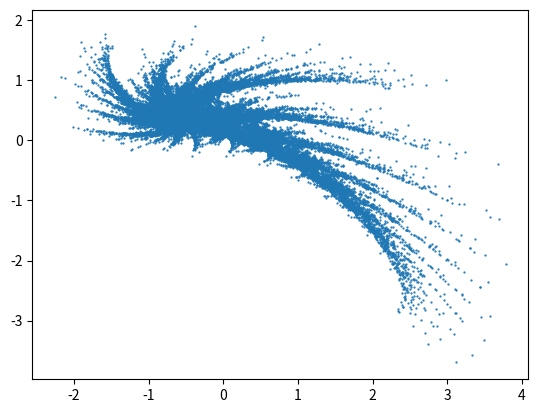

Write the Python code that produced this figure.
import numpy as np
import matplotlib.pyplot as plt


class AffineFractal:
    """
    Build fractals using affine transformation (see compgraph Lab4)
    """
    def __init__(self, list_of_lists_of_parameter: list, skip_first_n_points: int=10**2, standart_type:bool =True, *args):
        """
        Initiates affine fractal with given parameters but before checks if parameters are correct

        # Parameters:
        list_of_lists_of_parameter: list (list with lists in it (For a,b,c,d,e,f and, if needed, p))
        skip_first_n_points: int (skip first n points of the output)
        standart_type: bool (if true -- Decart, if false -- Polar coordinates)
        """
        if args != ():
            raise ValueError(f"Wrong number of arguments, {args} excess")
        self.list_to_check = [list, int, bool]
        self.check_args(list_of_lists_of_parameter, skip_first_n_points, standart_type)

        self.skip_first_n_points = skip_first_n_points
        self.standart_type = standart_type
        if self.standart_type:
            if len(list_of_lists_of_parameter) == 7:
                self.a, self.b, self.c, self.d, self.e, self.f, self.p = list_of_lists_of_parameter
            else:
                self.a, self.b, self.c, self.d, self.e, self.f = list_of_lists_of_parameter
                self.p = [1/len(self.a)] * len(self.a)
        else:
            if len(list_of_lists_of_parameter) == 7:
                self.r, self.s, self.t, self.fi, self.e, self.f, self.p = list_of_lists_of_parameter
            else:
                self.r, self.s, self.t, self.fi, self.e, self.f = list_of_lists_of_parameter
                self.p = [1/self.r.__len__()] * len(self.r)

    def check_args(self, *args):
        """
        Checks if parameters are correct

        if not - raises ValueError with appropriate message
        """
        for argument_index in range(len(args)):
            if type(args[argument_index]) is not self.list_to_check[argument_index]:
                raise ValueError(f"Wrong argument {args[argument_index]}, which is {type(args[argument_index])} type, expected {self.list_to_check[argument_index]} type")

        previous_parameter = None
        for parameter in args[0]:
            if type(parameter) is not list:  # checks if what it received is list
                raise ValueError(f"Wrong parameter {parameter}, which is {type(parameter)} type, expected list type")

            for parameter_index in range(len(parameter)):  # checks if what it received is list where each element is int or float
                if type(parameter[parameter_index]) is not int and type(parameter[parameter_index]) is not float:
                    raise ValueError(f"Wrong parameter {parameter[parameter_index]}, which is {type(parameter[parameter_index])} type, expected int or float type")

            if previous_parameter is not None: # checks len of each parameter
                if len(previous_parameter) != len(parameter):
                    raise ValueError(f"Wrong length of parameter {parameter} in row {args[0].index(parameter)}, expected {len(previous_parameter)}")
            if len(args[0]) != 6 and len(args[0]) != 7:
                raise ValueError(f"Wrong size of list {args[0]} whose len is: {len(args[0])}, expected 6 or 7")
            previous_parameter = parameter

    def generate_points(self, iteration):
        """
        Generates dot of affine fractal on each iteration
        """
        result = np.array(
            [[0.0, 0.0]]*iteration
        )
        size_of_variation = len(self.p)
        if self.standart_type:
            for i in range(iteration-1): # how to handle 'iteration = 0'? It should return starting configuration
                variant = np.random.choice(size_of_variation, 1, p=self.p)
                variant = variant[0]
                xk = self.a[variant]*result[i, 0] + self.b[variant]*result[i, 1] + self.e[variant]
                yk = self.c[variant]*result[i, 0] + self.d[variant]*result[i, 1] + self.f[variant]
                result[i+1] = [xk, yk]
                # i += 1
        else:
            for i in range(iteration-1):
                variant = np.random.choice(size_of_variation, 1, p=self.p)
                variant = variant[0]
                xk = self.r[variant]*np.cos(self.t[variant])*result[i, 0] - self.s[variant]*np.sin(self.fi[variant])*result[i, 1] + self.e[variant]
                yk = self.r[variant]*np.sin(self.t[variant])*result[i, 0] + self.s[variant]*np.cos(self.fi[variant])*result[i, 1] + self.f[variant]
                result[i+1] = [xk, yk]
                # i += 1

        return result[self.skip_first_n_points:, 0], result[self.skip_first_n_points:, 1]


if __name__ == "__main__":
    x, y = AffineFractal([
        [1.0, -0.1],
        [0.2, -1.0],
        [-0.3, 0.4],
        [0.7, 0.2],
        [0.5, -0.4],
        [-0.2, 0.5]
    ]).generate_points(4*10**4)

    plt.plot(x, y, marker='o', linestyle='', markersize=0.6)
    plt.show()
